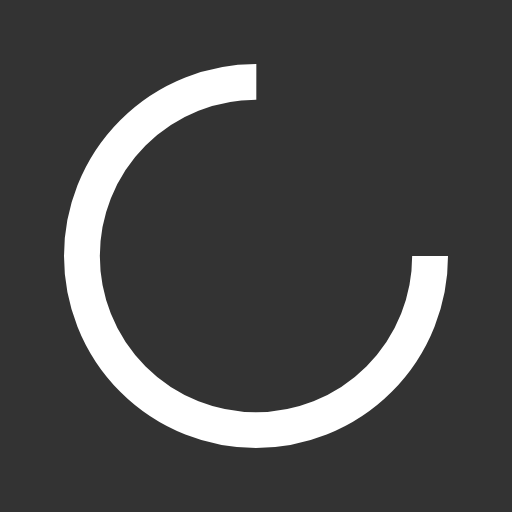
t = 0.00 s
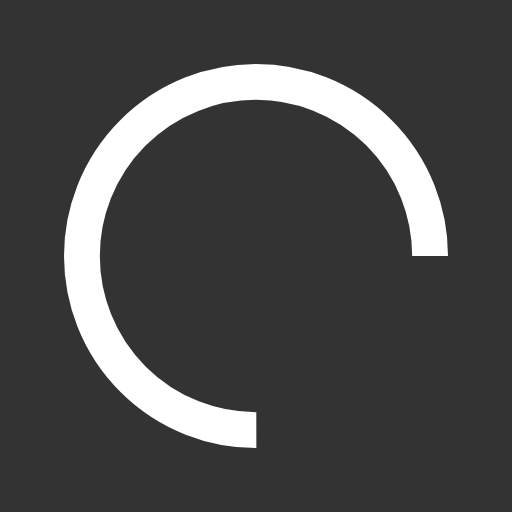
t = 0.23 s
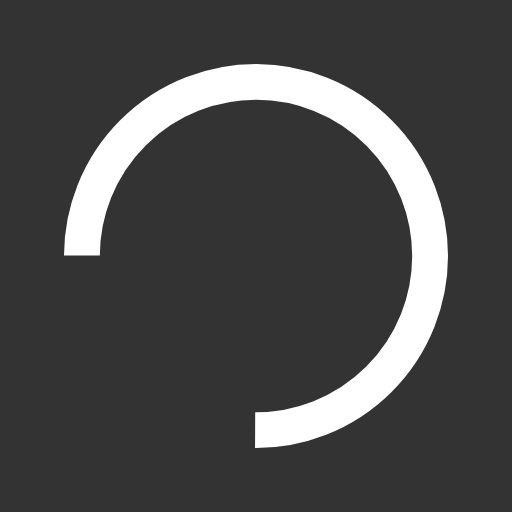
t = 0.46 s
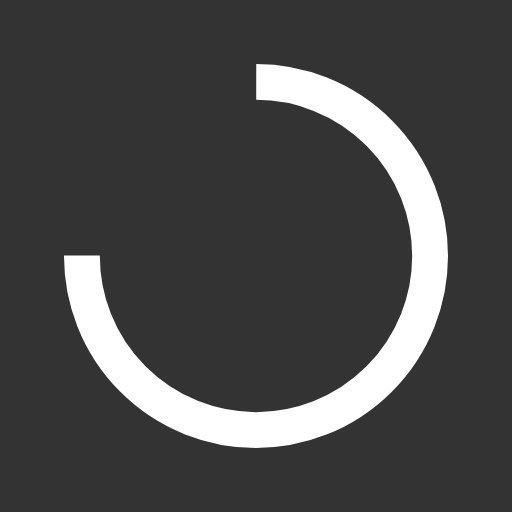
t = 0.68 s

The animated SVG that drew these frames (rendered in a browser with its animation timeline set to each time). Animation: 1 SMIL element (animateTransform=1); one cycle of 0.91 s, repeats indefinitely.

<?xml version="1.0" encoding="utf-8"?>
<svg xmlns="http://www.w3.org/2000/svg" xmlns:xlink="http://www.w3.org/1999/xlink" style="margin: auto; background: rgb(51, 51, 51); display: block; shape-rendering: auto;" width="214px" height="214px" viewBox="0 0 100 100" preserveAspectRatio="xMidYMid">
<circle cx="50" cy="50" fill="none" stroke="#ffffff" stroke-width="7" r="34" stroke-dasharray="160.22122533307947 55.40707511102649">
  <animateTransform attributeName="transform" type="rotate" repeatCount="indefinite" dur="0.9090909090909091s" values="0 50 50;360 50 50" keyTimes="0;1"></animateTransform>
</circle>
<!-- [ldio] generated by https://loading.io/ --></svg>